Run: headless pygame with SDL's dummy video driver; simulated clock (each Clock.tick advances the game by its frame time, no real sleeping); random seed 0; keys injected as events and as key.get_pressed() state; mouse plan: one left click at the window centre at the start of phase 2, then a move to the lower-right quarter at the start of phase 3.
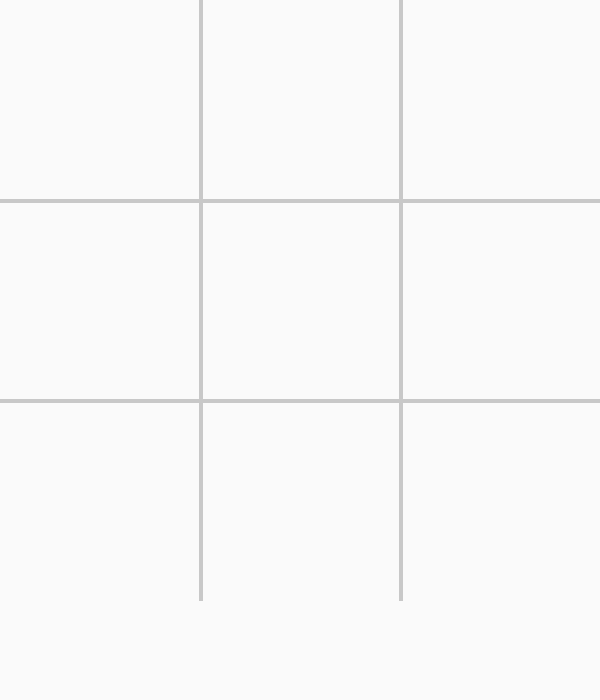
Frame 1 of 4 · flips 1–60 · no input
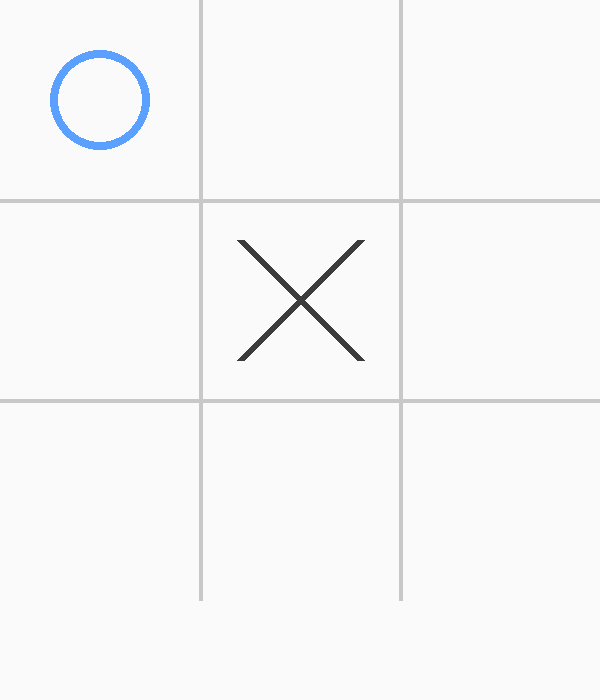
Frame 2 of 4 · flips 61–180 · clicked the window centre · tapped SPACE, RETURN · held RIGHT (→), D
Frame 3 of 4 · flips 181–300 · moved the mouse to the lower-right quarter · held DOWN (↓), S · screen unchanged from frame 2, image omitted
Frame 4 of 4 · flips 301–420 · held LEFT (←), A, UP (↑), W · screen unchanged from frame 3, image omitted

The pygame program that drew these frames:

import pygame
import sys

# Initialize pygame
pygame.init()

# Constants
WIDTH, HEIGHT = 600, 700
GRID_SIZE = 3
CELL_SIZE = WIDTH // GRID_SIZE
LINE_WIDTH = 4
RADIUS = CELL_SIZE // 4
OFFSET = 40

# Colors
BG_COLOR = (250, 250, 250)
LINE_COLOR = (200, 200, 200)
X_COLOR = (60, 60, 60)
O_COLOR = (90, 160, 255)
WIN_COLOR = (50, 220, 100)
BUTTON_COLOR = (240, 240, 240)
BUTTON_BORDER = (200, 200, 200)

# Fonts
FONT = pygame.font.SysFont("Helvetica", 48)
INFO_FONT = pygame.font.SysFont("Helvetica", 32)

# Screen
screen = pygame.display.set_mode((WIDTH, HEIGHT))
pygame.display.set_caption("Tic-Tac-Toe AI")
clock = pygame.time.Clock()

# Game state
board = [' '] * 9
game_over = False
player_turn = True
winner = None
win_combo = None


def draw_grid():
    screen.fill(BG_COLOR)
    for i in range(1, GRID_SIZE):
        pygame.draw.line(screen, LINE_COLOR, (0, i * CELL_SIZE), (WIDTH, i * CELL_SIZE), LINE_WIDTH)
        pygame.draw.line(screen, LINE_COLOR, (i * CELL_SIZE, 0), (i * CELL_SIZE, WIDTH), LINE_WIDTH)


def draw_marks():
    for i in range(9):
        x = (i % GRID_SIZE) * CELL_SIZE
        y = (i // GRID_SIZE) * CELL_SIZE
        if board[i] == 'X':
            pygame.draw.line(screen, X_COLOR, (x + OFFSET, y + OFFSET),
                             (x + CELL_SIZE - OFFSET, y + CELL_SIZE - OFFSET), LINE_WIDTH * 2)
            pygame.draw.line(screen, X_COLOR, (x + CELL_SIZE - OFFSET, y + OFFSET),
                             (x + OFFSET, y + CELL_SIZE - OFFSET), LINE_WIDTH * 2)
        elif board[i] == 'O':
            center = (x + CELL_SIZE // 2, y + CELL_SIZE // 2)
            pygame.draw.circle(screen, O_COLOR, center, RADIUS, LINE_WIDTH * 2)


def get_empty_cells():
    return [i for i, val in enumerate(board) if val == ' ']


def check_winner(symbol):
    combos = [(0,1,2), (3,4,5), (6,7,8),
              (0,3,6), (1,4,7), (2,5,8),
              (0,4,8), (2,4,6)]
    for combo in combos:
        if all(board[i] == symbol for i in combo):
            return combo
    return None


def is_draw():
    return ' ' not in board


def minimax(is_max):
    if check_winner('O'):
        return 1
    if check_winner('X'):
        return -1
    if is_draw():
        return 0

    if is_max:
        best = -float('inf')
        for move in get_empty_cells():
            board[move] = 'O'
            best = max(best, minimax(False))
            board[move] = ' '
        return best
    else:
        best = float('inf')
        for move in get_empty_cells():
            board[move] = 'X'
            best = min(best, minimax(True))
            board[move] = ' '
        return best


def best_ai_move():
    best_score = -float('inf')
    best_move = None
    for move in get_empty_cells():
        board[move] = 'O'
        score = minimax(False)
        board[move] = ' '
        if score > best_score:
            best_score = score
            best_move = move
    return best_move


def draw_win_line(combo):
    x1, y1 = (combo[0] % 3) * CELL_SIZE + CELL_SIZE // 2, (combo[0] // 3) * CELL_SIZE + CELL_SIZE // 2
    x2, y2 = (combo[2] % 3) * CELL_SIZE + CELL_SIZE // 2, (combo[2] // 3) * CELL_SIZE + CELL_SIZE // 2
    pygame.draw.line(screen, WIN_COLOR, (x1, y1), (x2, y2), 10)


def draw_result():
    if winner:
        text = "You Win!" if winner == 'X' else "AI Wins!"
    else:
        text = "Draw!"
    label = INFO_FONT.render(text, True, (0, 0, 0))
    screen.blit(label, (WIDTH // 2 - label.get_width() // 2, HEIGHT - 80))


def reset():
    global board, game_over, player_turn, winner, win_combo
    board = [' '] * 9
    game_over = False
    player_turn = True
    winner = None
    win_combo = None


def draw_reset_button():
    rect = pygame.Rect(WIDTH // 2 - 75, HEIGHT - 60, 150, 40)
    pygame.draw.rect(screen, BUTTON_COLOR, rect, border_radius=10)
    pygame.draw.rect(screen, BUTTON_BORDER, rect, 2, border_radius=10)
    text = INFO_FONT.render("Restart", True, (0, 0, 0))
    screen.blit(text, (WIDTH // 2 - text.get_width() // 2, HEIGHT - 55))
    return rect


# Game loop
running = True
while running:
    screen.fill(BG_COLOR)
    draw_grid()
    draw_marks()
    if game_over:
        if win_combo:
            draw_win_line(win_combo)
        draw_result()
        reset_button = draw_reset_button()

    for event in pygame.event.get():
        if event.type == pygame.QUIT:
            running = False
        elif event.type == pygame.MOUSEBUTTONDOWN and not game_over:
            x, y = event.pos
            if y < WIDTH:
                idx = (y // CELL_SIZE) * 3 + (x // CELL_SIZE)
                if board[idx] == ' ':
                    board[idx] = 'X'
                    combo = check_winner('X')
                    if combo:
                        game_over = True
                        winner = 'X'
                        win_combo = combo
                    elif is_draw():
                        game_over = True
                    else:
                        ai_move = best_ai_move()
                        board[ai_move] = 'O'
                        combo = check_winner('O')
                        if combo:
                            game_over = True
                            winner = 'O'
                            win_combo = combo
                        elif is_draw():
                            game_over = True
        elif event.type == pygame.MOUSEBUTTONDOWN and game_over:
            if reset_button.collidepoint(event.pos):
                reset()

    pygame.display.flip()
    clock.tick(60)

pygame.quit()
sys.exit()
